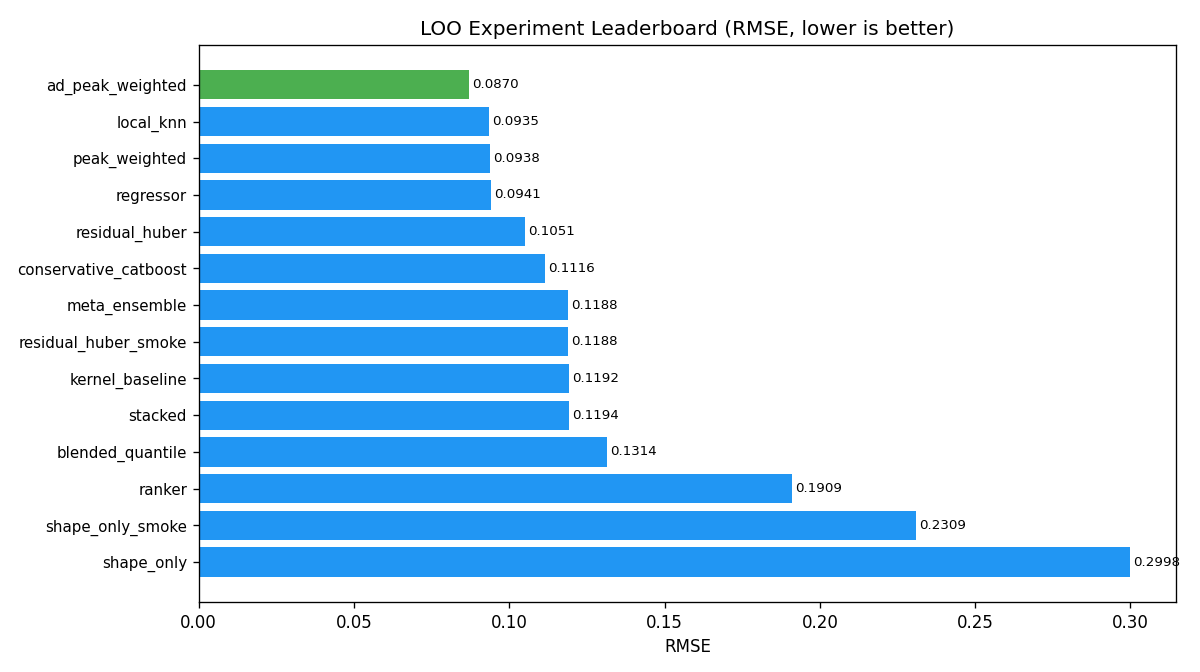

The data file committed next to this chart (first rows):
name, rmse, mae
ad_peak_weighted, 0.08702, 0.06153
local_knn, 0.0935, 0.06612
peak_weighted, 0.09383, 0.06635
regressor, 0.09409, 0.0804
residual_huber, 0.1051, 0.07429
conservative_catboost, 0.1116, 0.07893
meta_ensemble, 0.1188, 0.08399
residual_huber_smoke, 0.1188, 0.084
kernel_baseline, 0.1192, 0.08429
stacked, 0.1194, 0.08439
blended_quantile, 0.1314, 0.09291
ranker, 0.1909, 
shape_only_smoke, 0.2309, 0.1632
shape_only, 0.2998, 0.212
